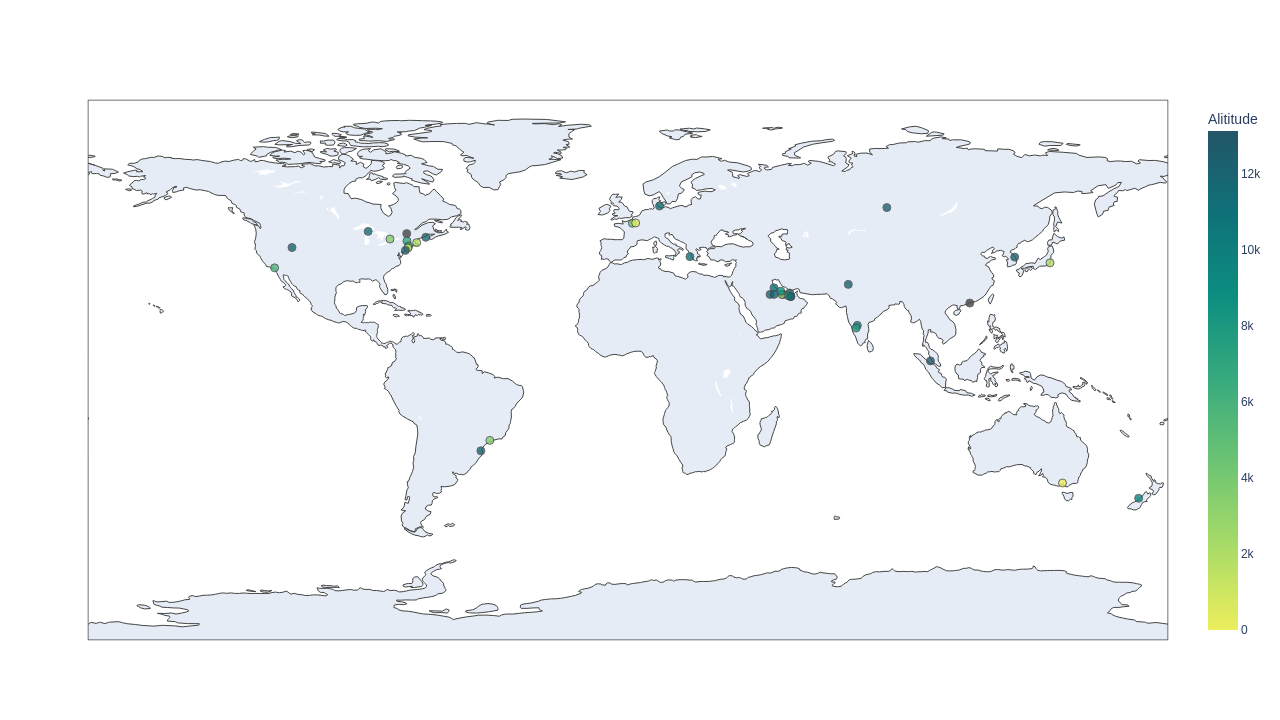

Values plotted in this chart, from the file beside it:
A/C, Type, MSN, Altitude, Grounded, Export
DLH424, A350 941, 136.0, 1913, False, 16-11-2021
DLH2PX, Airbus A350-941, 87.0, 11582, False, 16-11-2021
DLH1EE, A350-941, 390.0, , True, 16-11-2021
DLH471, A350-941, 212.0, 3703, False, 16-11-2021
DLH412, A350-941, 287.0, 6896, False, 16-11-2021
SAS910, Airbus A350-941, 358.0, 7391, False, 16-11-2021
THY15, A350-941, , 12192, False, 16-11-2021
CPA170, A350 941, 61.0, , True, 16-11-2021
FIN15, Airbus A350-941, 22.0, 1334, False, 16-11-2021
FIN71, A350 941, 18.0, 2042, False, 16-11-2021
FIN132, A350 941, 113.0, 12192, False, 16-11-2021
FIN3, Airbus A350-941, 134.0, 12192, False, 16-11-2021
SIA237, A350-900, , 30.48, False, 16-11-2021
BAW106, A350-1041, 432.0, 10973, False, 16-11-2021
VIR206, A350-1041, , 11278, False, 16-11-2021
SIA327, A350 941, 77.0, 13114, False, 16-11-2021
SIA378, A350 941, 170.0, 12192, False, 16-11-2021
SIA324, Airbus A350 941, 140.0, 12192, False, 16-11-2021
SIA298, Airbus A350 941, 96.0, 9708, False, 16-11-2021
SIA332, A350 941, 81.0, 12192, False, 16-11-2021
SIA319, A350 941, 84.0, 11278, False, 16-11-2021
BAW119, 350-1041, 340.0, 10485, False, 16-11-2021
AFR454, A350-941, 488.0, 4686, False, 16-11-2021
AFR333, A350-941, 491.0, 11788, False, 16-11-2021
AFR191, A350-941, 349.0, 7788, False, 16-11-2021
AFR406, Airbus A350-941, 381.0, 381.0, False, 16-11-2021
AFR217, A350-941, 407.0, 12192, False, 16-11-2021
AFR292, A350-941, 479.0, 12497, False, 16-11-2021
AFR681, A350-941, 502.0, 12497, False, 16-11-2021
, A350-941, 12.0, , True, 16-11-2021
QTR779, A350 1041, 88.0, 3200, False, 16-11-2021
QTR780, A350-1041, , 3498, False, 16-11-2021
QTR09A, A350-1041, 356.0, 5814, False, 16-11-2021
QTR02C, A350 941, 47.0, 8565, False, 16-11-2021
QTR579, A350 941, 25.0, 12192, False, 16-11-2021
QTR954, A350 941, 33.0, 7567, False, 16-11-2021
QTR41G, A350 941, 12.0, 11582, False, 16-11-2021
